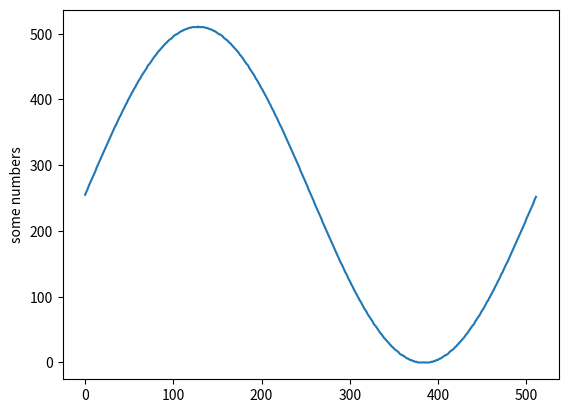

The script that saved this image:
# -*- coding: utf-8 -*-

from numpy import arange
from math import pi, sin, cos
import matplotlib.pyplot as plt

MAX_DAC_VALUE = 512
STEPS = 512

x_tab = arange(0, 2 * pi, pi / (STEPS/2))
sinus = []

print("start")
for i in x_tab:
    val = int((((sin(i)) / 2)+ 0.5) * (MAX_DAC_VALUE - 1))
    print("{:10.4f}".format(val) + ",")
    sinus.append(val)
print("stop")
    
    
print(len(x_tab))

plt.plot(sinus)
plt.ylabel('some numbers')
plt.savefig("chart.png")